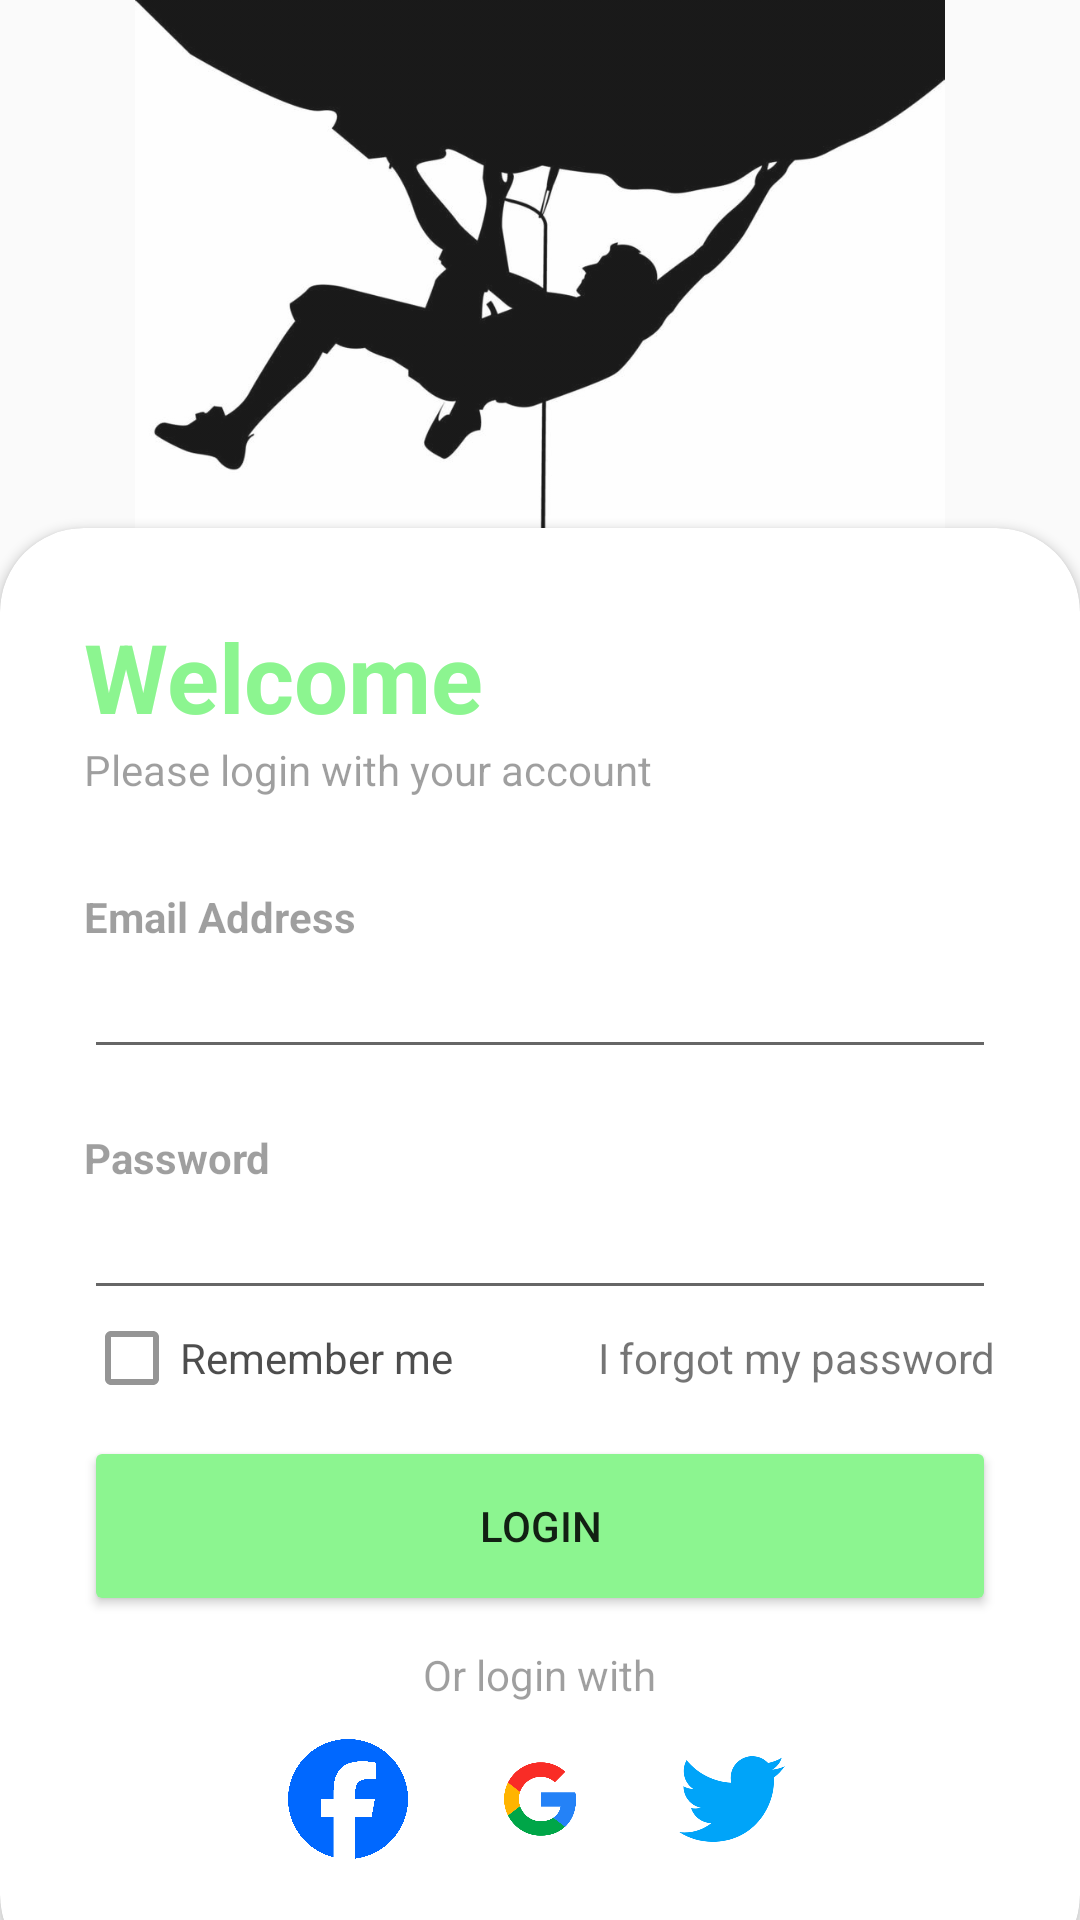

Here is an Android app screen rendered from its layout file. Give the layout XML and the strings, colors and styles it references.
<!-- AndroidManifest.xml: application theme Theme.SkechyCrag -->
<!-- res/layout/fragment_log_in.xml -->
<?xml version="1.0" encoding="utf-8"?>
<RelativeLayout xmlns:android="http://schemas.android.com/apk/res/android"
    xmlns:tools="http://schemas.android.com/tools"
    android:layout_width="match_parent"
    android:layout_height="match_parent"
    xmlns:app="http://schemas.android.com/apk/res-auto"
    tools:context=".ui.login.LogInFragment">

    <RelativeLayout
        android:layout_width="match_parent"
        android:layout_height="match_parent"/>

    <ImageView
        android:layout_width="500dp"
        android:layout_height="270dp"
        android:src="@drawable/img"
        android:alpha="0.9"/>

    <LinearLayout
        android:layout_width="match_parent"
        android:layout_height="match_parent"
        android:orientation="horizontal"
        android:layout_above="@id/card_view"
        android:padding="25dp">

        <TextView
            android:layout_width="wrap_content"
            android:layout_height="wrap_content"
            android:text="Skechy"
            android:textStyle="bold"
            android:fontFamily="sans-serif-medium"
            android:layout_marginTop="130dp"
            android:layout_marginLeft="70dp"
            android:textSize="32dp"
            android:textColor="@color/primaryColor"/>
        <TextView
            android:layout_width="wrap_content"
            android:layout_height="wrap_content"
            android:text="Crag"
            android:textStyle="bold"
            android:fontFamily="sans-serif-medium"
            android:layout_marginTop="130dp"
            android:layout_marginLeft="15dp"
            android:textSize="32dp"
            android:textColor="@color/primaryColor"/>

    </LinearLayout>

    <androidx.cardview.widget.CardView
        android:id="@+id/card_view"
        android:layout_width="match_parent"
        android:layout_height="wrap_content"
        android:layout_alignParentBottom="true"
        app:cardCornerRadius="28dp"
        android:layout_marginBottom="-20dp">

        <LinearLayout
            android:layout_width="match_parent"
            android:layout_height="wrap_content"
            android:orientation="vertical"
            android:padding="28dp">

            <TextView
                android:layout_width="wrap_content"
                android:layout_height="wrap_content"
                android:text="@string/welcome"
                android:textColor="@color/primaryColor"
                android:textSize="32sp"
                android:textStyle="bold"/>
            <TextView
                android:layout_width="wrap_content"
                android:layout_height="wrap_content"
                android:text="@string/account"
                android:alpha="0.7"/>

            <View
                android:layout_width="wrap_content"
                android:layout_height="30dp"/>

            <TextView
                android:layout_width="wrap_content"
                android:layout_height="wrap_content"
                android:text="@string/email"
                android:alpha="0.7"
                android:textStyle="bold"/>
            <EditText
                android:id="@+id/et_emailAdrress"
                android:layout_width="match_parent"
                android:layout_height="wrap_content"
                android:inputType="textEmailAddress"
                android:drawableEnd="@drawable/ic_email_address"/>
            <View
                android:layout_width="wrap_content"
                android:layout_height="20dp"/>

            <TextView
                android:layout_width="wrap_content"
                android:layout_height="wrap_content"
                android:text="@string/password"
                android:alpha="0.7"
                android:textStyle="bold"/>
            <EditText
                android:id="@+id/et_password"
                android:layout_width="match_parent"
                android:layout_height="wrap_content"
                android:inputType="textPassword"
                android:drawableEnd="@drawable/ic_password"/>

            <RelativeLayout
                android:layout_width="match_parent"
                android:layout_height="wrap_content">

                <CheckBox
                    android:layout_width="wrap_content"
                    android:layout_height="wrap_content"
                    android:text="@string/remember"
                    android:layout_centerVertical="true"
                    android:alpha="0.7"/>
                <TextView
                    android:layout_width="wrap_content"
                    android:layout_height="wrap_content"
                    android:text="@string/forgot"
                    android:layout_alignParentEnd="true"
                    android:layout_centerVertical="true"/>

            </RelativeLayout>

            <View
                android:layout_width="wrap_content"
                android:layout_height="10dp"/>

            <Button
                android:id="@+id/btn_login"
                android:layout_width="match_parent"
                android:layout_height="60dp"
                android:text="@string/login"
                android:backgroundTint="@color/primaryColor"
                app:cornerRadius="32dp"/>
            <View
                android:layout_width="wrap_content"
                android:layout_height="10dp"/>

            <TextView
                android:layout_width="wrap_content"
                android:layout_height="wrap_content"
                android:text="@string/orLogInWith"
                android:layout_gravity="center"
                android:alpha="0.7"/>
            <LinearLayout
                android:layout_width="match_parent"
                android:layout_height="wrap_content"
                android:orientation="horizontal"
                android:gravity="center">

                <ImageView
                    android:layout_width="40dp"
                    android:layout_height="40dp"
                    android:layout_margin="12dp"
                    android:background="@drawable/ic_facebook"/>
                <ImageView
                    android:layout_width="40dp"
                    android:layout_height="40dp"
                    android:layout_margin="12dp"
                    android:background="@drawable/ic_google"/>
                <ImageView
                    android:layout_width="40dp"
                    android:layout_height="40dp"
                    android:layout_margin="12dp"
                    android:background="@drawable/ic_twitter"/>

            </LinearLayout>

        </LinearLayout>

    </androidx.cardview.widget.CardView>

</RelativeLayout>
<!-- resources referenced by this layout -->
<resources>
  <color name="primaryColor">#8CF590</color>
  <!-- drawable ic_facebook: png bitmap (drawable, 59602 bytes) -->
  <!-- drawable ic_google: png bitmap (drawable, 11761 bytes) -->
  <!-- drawable ic_twitter: png bitmap (drawable, 16687 bytes) -->
  <!-- drawable img: png bitmap (drawable, 84345 bytes) -->
  <string name="account">Please login with your account</string>
  <string name="email">Email Address</string>
  <string name="forgot">I forgot my password</string>
  <string name="login">Login</string>
  <string name="orLogInWith">Or login with</string>
  <string name="password">Password</string>
  <string name="remember">Remember me</string>
  <string name="welcome">Welcome</string>
  <style name="Theme.SkechyCrag" parent="Theme.AppCompat.Light.NoActionBar">
          
          <item name="colorPrimary">@color/blue</item>
          <item name="colorPrimaryVariant">@color/purple_700</item>
          <item name="colorOnPrimary">@color/white</item>
          
          <item name="colorSecondary">@color/teal_200</item>
          <item name="colorSecondaryVariant">@color/teal_700</item>
          <item name="colorOnSecondary">@color/black</item>
          
          <item name="android:statusBarColor">?attr/colorPrimaryVariant</item>
          
          <item name="colorAccent">@android:color/black</item>
      </style>
  <color name="blue">#2196F3</color>
  <color name="purple_700">#FF3700B3</color>
  <color name="white">#FFFFFFFF</color>
  <color name="teal_200">#FF03DAC5</color>
  <color name="teal_700">#FF018786</color>
  <color name="black">#FF000000</color>
</resources>
